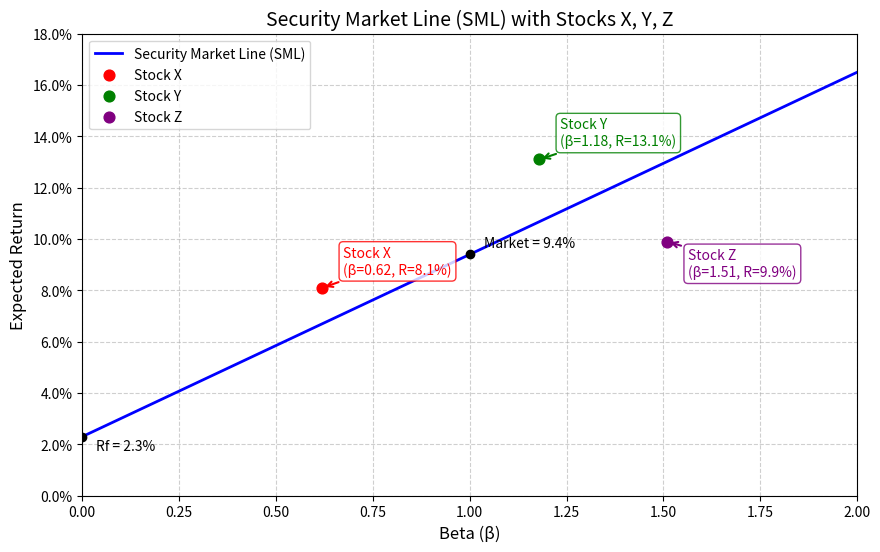

This chart was generated by the following Python code:
import matplotlib
matplotlib.use('Agg') # 使用非交互式后端，确保保存文件时不弹出窗口
import numpy as np
import matplotlib.pyplot as plt
from matplotlib.ticker import PercentFormatter

# ==========================================
# 可调参数
# ==========================================
rf = 0.023  # 无风险利率 2.3%
rm = 0.094  # 市场期望收益 9.4%

# ==========================================
# 股票数据
# ==========================================
stocks = {
    'X': {'beta': 0.62, 'return': 0.081},
    'Y': {'beta': 1.18, 'return': 0.131},
    'Z': {'beta': 1.51, 'return': 0.099}
}

# ==========================================
# 核心计算
# ==========================================
# SML斜率即为市场风险溢价
sml_slope = rm - rf

# Beta = 1.27 处的 CAPM 期望收益
beta_target = 1.27
er_at_beta_127 = rf + beta_target * sml_slope

# ==========================================
# 绘图
# ==========================================
# 生成 Beta 从 0 到 2 的数据
betas = np.linspace(0, 2, 200)
sml_returns = rf + betas * sml_slope

plt.figure(figsize=(10, 6))
# 画出证券市场线
plt.plot(betas, sml_returns, label='Security Market Line (SML)', color='blue', linewidth=2)

# 画出无风险利率和市场组合的参考点
plt.scatter(0, rf, color='black', zorder=5)
plt.annotate(f'Rf = {rf*100:.1f}%', xy=(0, rf), xytext=(10, -10), textcoords='offset points')
plt.scatter(1, rm, color='black', zorder=5)
plt.annotate(f'Market = {rm*100:.1f}%', xy=(1, rm), xytext=(10, 5), textcoords='offset points')

# 设置股票标注的颜色和偏移量以防重叠
colors = {'X': 'red', 'Y': 'green', 'Z': 'purple'}
offsets = {'X': (15, 10), 'Y': (15, 10), 'Z': (15, -25)}

# 画出股票 X, Y, Z 并标注
for name, data in stocks.items():
    plt.scatter(data['beta'], data['return'], color=colors[name], zorder=5, s=60, label=f"Stock {name}")
    plt.annotate(
        f"Stock {name}\n(β={data['beta']}, R={data['return']*100:.1f}%)",
        xy=(data['beta'], data['return']),
        xytext=offsets[name],
        textcoords='offset points',
        arrowprops=dict(arrowstyle='->', color=colors[name], lw=1.5),
        fontsize=10,
        color=colors[name],
        bbox=dict(boxstyle="round,pad=0.3", fc="white", ec=colors[name], alpha=0.8)
    )

# 格式化图表
plt.title('Security Market Line (SML) with Stocks X, Y, Z', fontsize=14)
plt.xlabel('Beta (β)', fontsize=12)
plt.ylabel('Expected Return', fontsize=12)
plt.gca().yaxis.set_major_formatter(PercentFormatter(1.0, decimals=1))
plt.grid(True, linestyle='--', alpha=0.6)
plt.legend(loc='upper left')
plt.xlim(0, 2)
plt.ylim(0, 0.18)

# 保存图表
figure_path = 'sml_plot.png'
plt.savefig(figure_path, dpi=150, bbox_inches='tight')
plt.close()

# ==========================================
# 输出契约
# ==========================================
result = {
    'sml_slope': sml_slope,
    'er_at_beta_127': er_at_beta_127,
    'figure_path': figure_path
}

# 打印结果以供验证
print(result)
